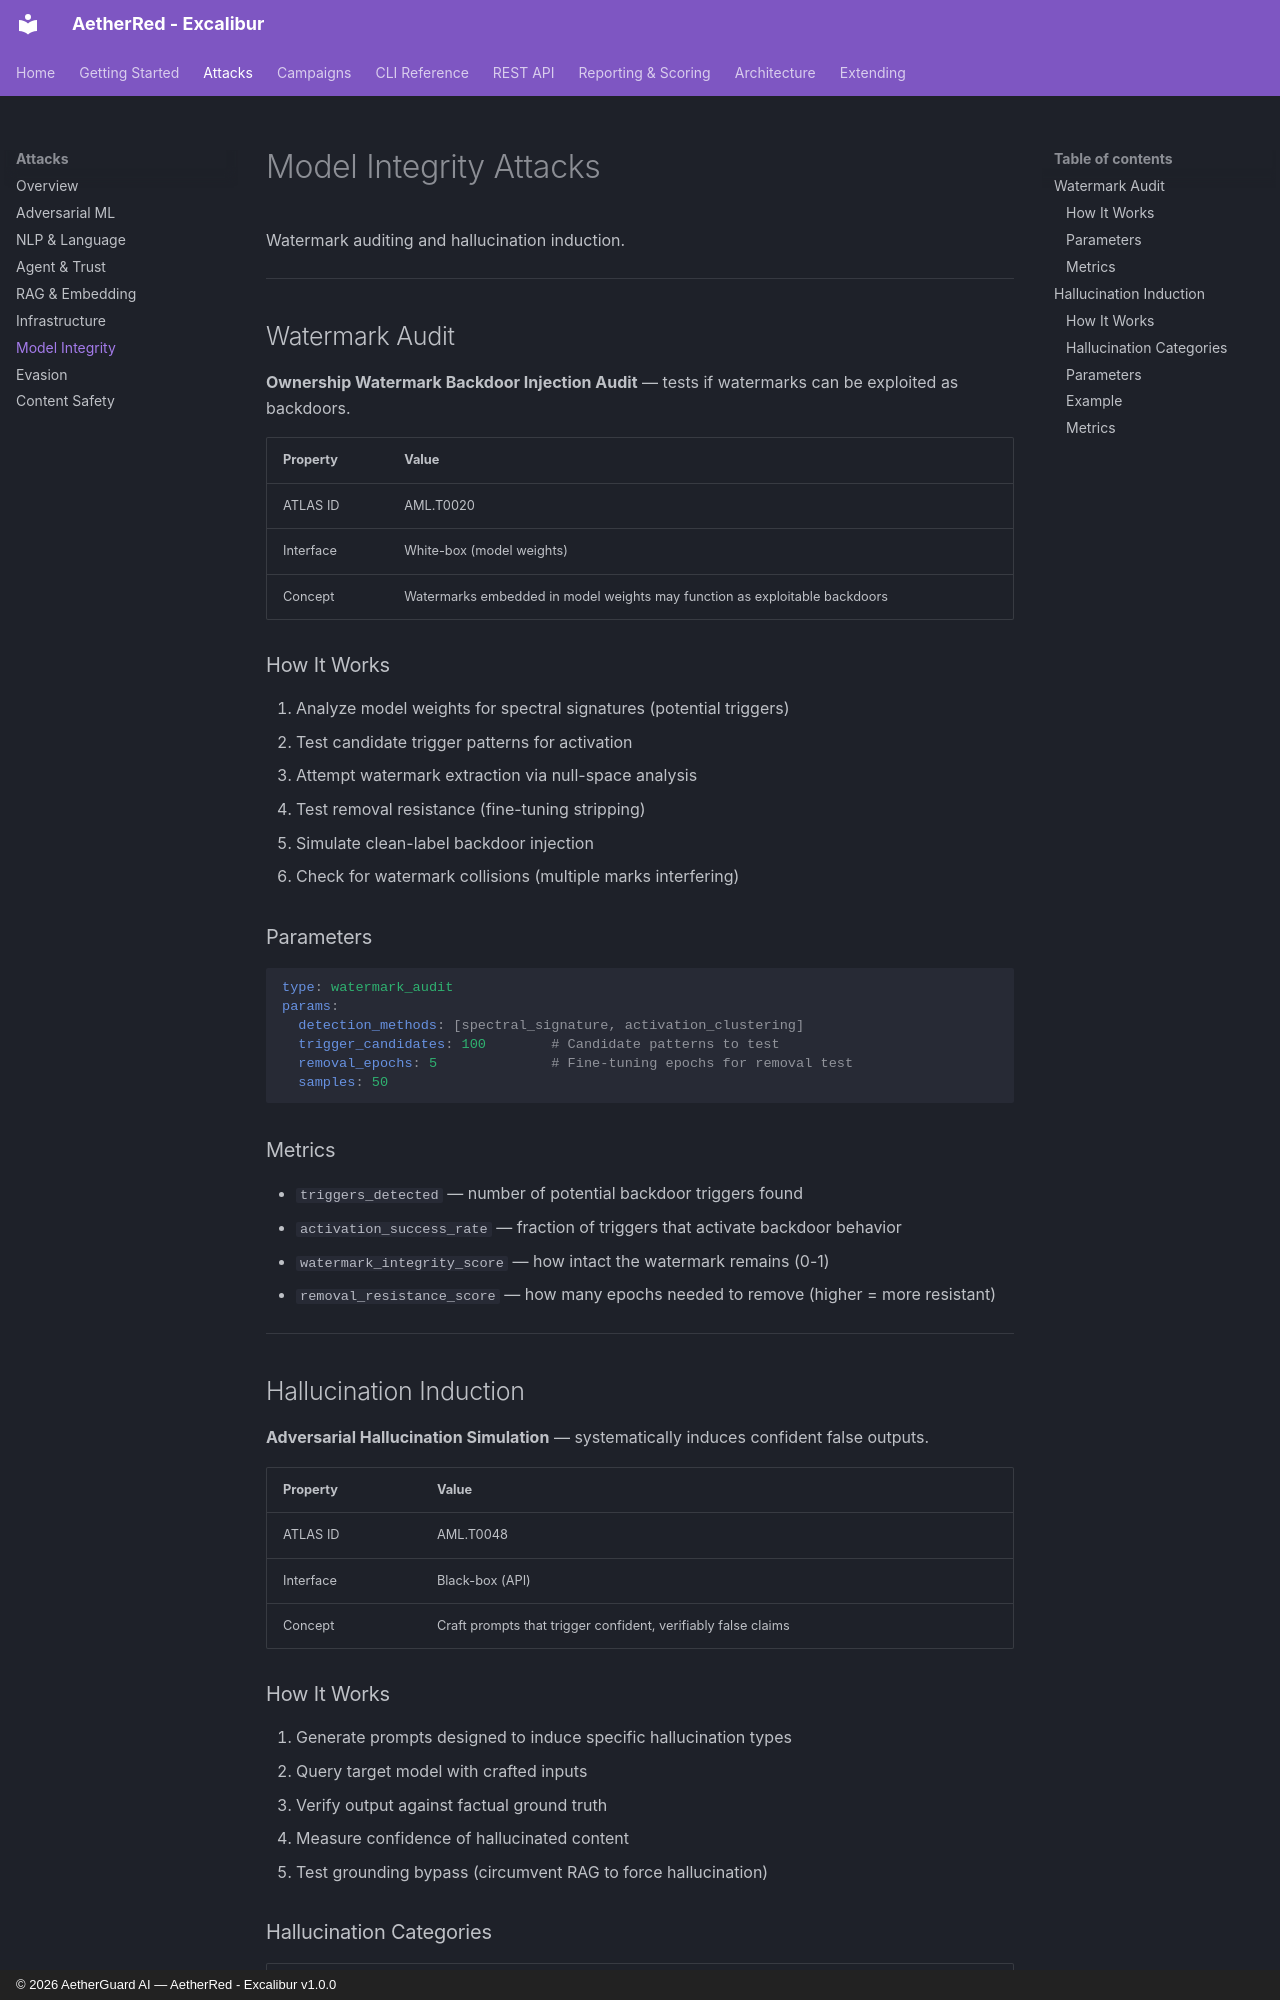

repository: AetherGuardAI/AetherRed-Excalibur · page: attacks/model-integrity/index.html · generator: mkdocs · copyright: © 2026 AetherGuard AI — AetherRed - Excalibur v1.0.0

# Model Integrity Attacks

Watermark auditing and hallucination induction.

---

## Watermark Audit

**Ownership Watermark Backdoor Injection Audit** — tests if watermarks can be exploited as backdoors.

| Property | Value |
|----------|-------|
| ATLAS ID | AML.T0020 |
| Interface | White-box (model weights) |
| Concept | Watermarks embedded in model weights may function as exploitable backdoors |

### How It Works

1. Analyze model weights for spectral signatures (potential triggers)
2. Test candidate trigger patterns for activation
3. Attempt watermark extraction via null-space analysis
4. Test removal resistance (fine-tuning stripping)
5. Simulate clean-label backdoor injection
6. Check for watermark collisions (multiple marks interfering)

### Parameters

```yaml
type: watermark_audit
params:
  detection_methods: [spectral_signature, activation_clustering]
  trigger_candidates: 100        # Candidate patterns to test
  removal_epochs: 5              # Fine-tuning epochs for removal test
  samples: 50
```

### Metrics

- `triggers_detected` — number of potential backdoor triggers found
- `activation_success_rate` — fraction of triggers that activate backdoor behavior
- `watermark_integrity_score` — how intact the watermark remains (0-1)
- `removal_resistance_score` — how many epochs needed to remove (higher = more resistant)

---

## Hallucination Induction

**Adversarial Hallucination Simulation** — systematically induces confident false outputs.

| Property | Value |
|----------|-------|
| ATLAS ID | AML.T0048 |
| Interface | Black-box (API) |
| Concept | Craft prompts that trigger confident, verifiably false claims |

### How It Works

1. Generate prompts designed to induce specific hallucination types
2. Query target model with crafted inputs
3. Verify output against factual ground truth
4. Measure confidence of hallucinated content
5. Test grounding bypass (circumvent RAG to force hallucination)
